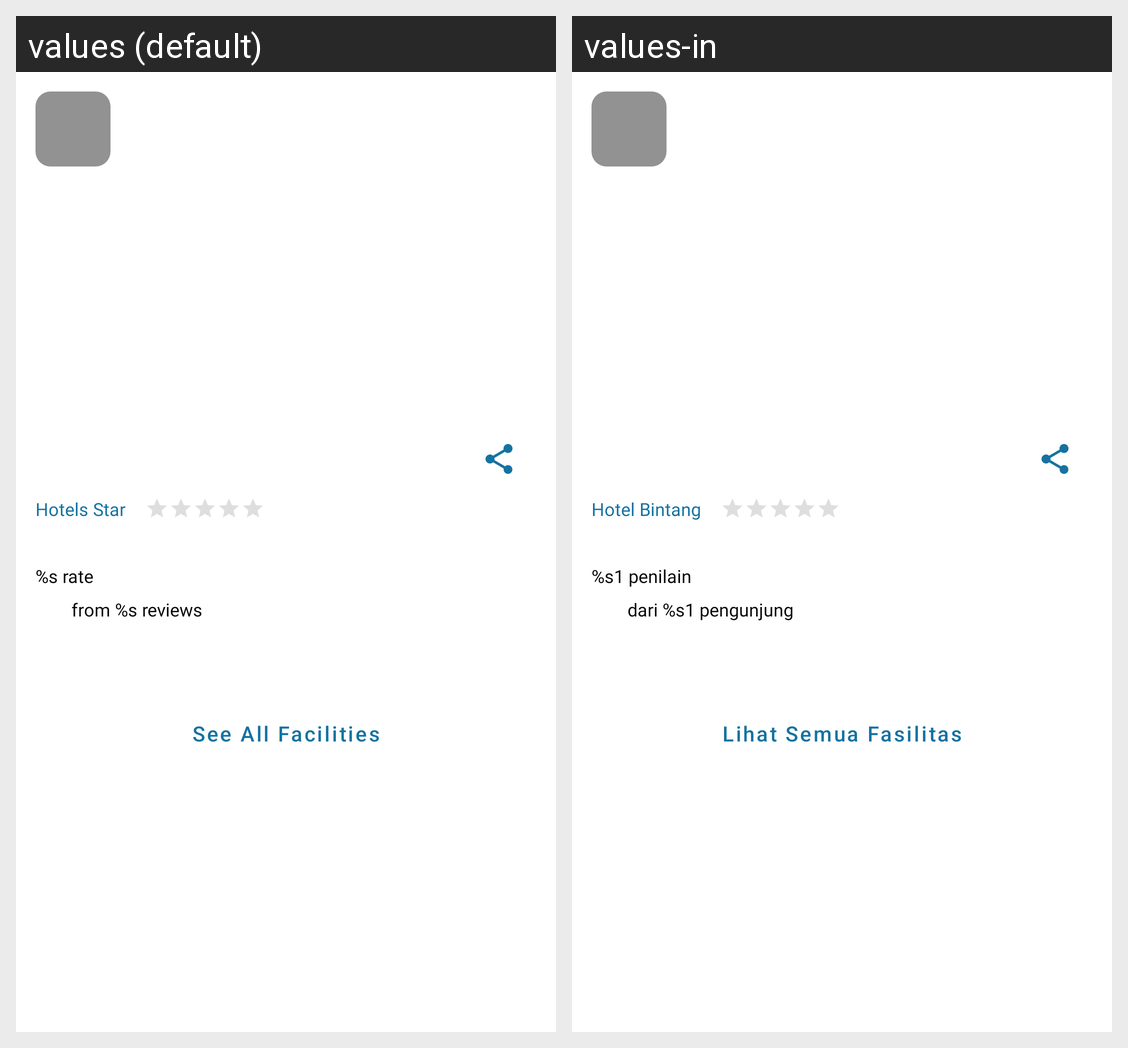

Strings drawn on this Android screen and how each of the app's shown locales translates them:
Android screen res/layout/fragment_detail.xml rendered under 2 locales, left to right: values (default), values-in. Device: Nexus 5 (rendered at 1080×1920; each locale shown at half size, 540×960, under a caption strip naming it); theme Theme.NextHotel.
Strings drawn on this screen, with the default value and each locale's value (text and hints the layout hard-codes, and strings that could not be matched under every locale, appear in the picture but are not listed):

hotels
  values: Hotels Star
  values-in: Hotel Bintang

rateDetail
  values: %s rate
  values-in: %s1 penilain

reviewsDetail
  values: from %s reviews
  values-in: dari %s1 pengunjung

see_all_facilities
  values: See All Facilities
  values-in: Lihat Semua Fasilitas
